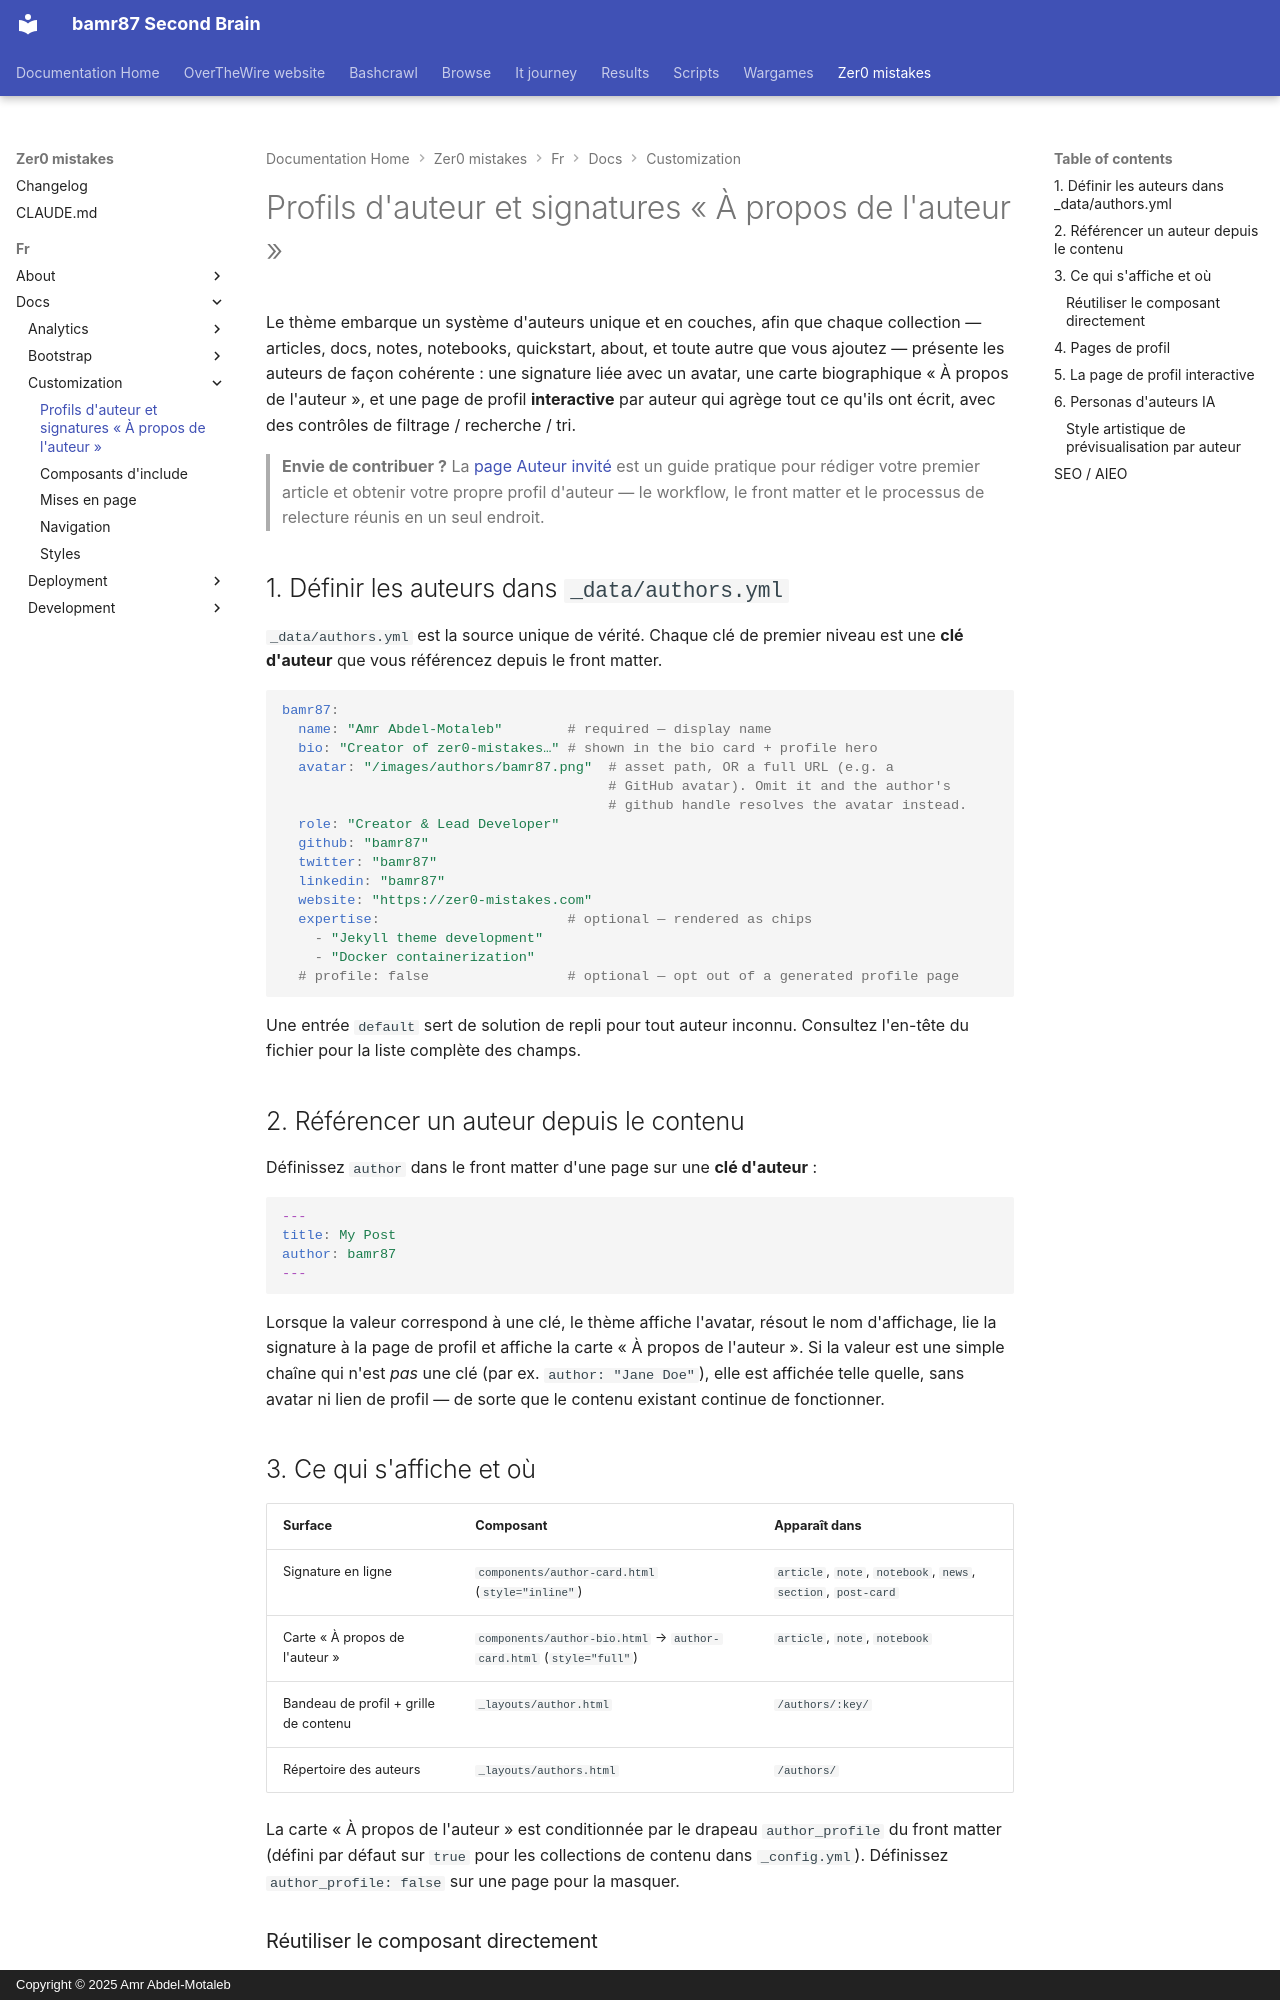

repository: bamr87/README · page: zer0-mistakes/fr/docs/customization/author-profiles/index.html · generator: mkdocs · copyright: Copyright © 2025 Amr Abdel-Motaleb

---
author: bamr87
categories:
- docs
- customization
description: Définissez des profils d'auteur et faites apparaître des signatures,
  des cartes de bio et des pages de profil par auteur dans chaque collection du thème
  Jekyll Zer0-Mistakes.
difficulty: beginner
estimated_reading_time: 8 minutes
keywords:
- author profiles
- about the author
- jekyll author byline
- author bio card
- collections
lang: fr
lastmod: 2026-07-13 00:00:00+00:00
layout: default
machine_translated: true
permalink: /fr/docs/customization/author-profiles/
preview: /images/previews/author-profiles-and-about-the-author-bylines.png
source_file: fr/docs/customization/author-profiles.md
source_repo: bamr87/zer0-mistakes
source_url: https://github.com/bamr87/zer0-mistakes/blob/main/fr/docs/customization/author-profiles.md
tags:
- authors
- components
- collections
- seo
title: Profils d'auteur et signatures « À propos de l'auteur »
translated_from_sha: c6ab7cc3db38
translation_of: pages/_docs/customization/author-profiles.md
translation_source_url: /docs/customization/author-profiles/
---

Le thème embarque un système d'auteurs unique et en couches, afin que chaque collection — articles, docs, notes, notebooks, quickstart, about, et toute autre que vous ajoutez — présente les auteurs de façon cohérente : une signature liée avec un avatar, une carte biographique « À propos de l'auteur », et une page de profil **interactive** par auteur qui agrège tout ce qu'ils ont écrit, avec des contrôles de filtrage / recherche / tri.

> **Envie de contribuer ?** La [page Auteur invité](⟦1⟧)
> est un guide pratique pour rédiger votre premier article et obtenir votre propre profil
> d'auteur — le workflow, le front matter et le processus de relecture réunis en un seul endroit.

## 1. Définir les auteurs dans `_data/authors.yml`

`_data/authors.yml` est la source unique de vérité. Chaque clé de premier niveau est une **clé d'auteur** que vous référencez depuis le front matter.

```yaml
bamr87:
  name: "Amr Abdel-Motaleb"        # required — display name
  bio: "Creator of zer0-mistakes…" # shown in the bio card + profile hero
  avatar: "/images/authors/bamr87.png"  # asset path, OR a full URL (e.g. a
                                        # GitHub avatar). Omit it and the author's
                                        # github handle resolves the avatar instead.
  role: "Creator & Lead Developer"
  github: "bamr87"
  twitter: "bamr87"
  linkedin: "bamr87"
  website: "https://zer0-mistakes.com"
  expertise:                       # optional — rendered as chips
    - "Jekyll theme development"
    - "Docker containerization"
  # profile: false                 # optional — opt out of a generated profile page
```

Une entrée `default` sert de solution de repli pour tout auteur inconnu. Consultez l'en-tête du fichier pour la liste complète des champs.

## 2. Référencer un auteur depuis le contenu

Définissez `author` dans le front matter d'une page sur une **clé d'auteur** :

```yaml
---
title: My Post
author: bamr87
---
```

Lorsque la valeur correspond à une clé, le thème affiche l'avatar, résout le nom d'affichage, lie la signature à la page de profil et affiche la carte « À propos de l'auteur ». Si la valeur est une simple chaîne qui n'est *pas* une clé (par ex. `author: "Jane Doe"`), elle est affichée telle quelle, sans avatar ni lien de profil — de sorte que le contenu existant continue de fonctionner.

## 3. Ce qui s'affiche et où

| Surface | Composant | Apparaît dans |
| --- | --- | --- |
| Signature en ligne | `components/author-card.html` (`style="inline"`) | `article`, `note`, `notebook`, `news`, `section`, `post-card` |
| Carte « À propos de l'auteur » | `components/author-bio.html` → `author-card.html` (`style="full"`) | `article`, `note`, `notebook` |
| Bandeau de profil + grille de contenu | `_layouts/author.html` | `/authors/:key/` |
| Répertoire des auteurs | `_layouts/authors.html` | `/authors/` |

La carte « À propos de l'auteur » est conditionnée par le drapeau `author_profile` du front matter (défini par défaut sur `true` pour les collections de contenu dans `_config.yml`). Définissez `author_profile: false` sur une page pour la masquer.
